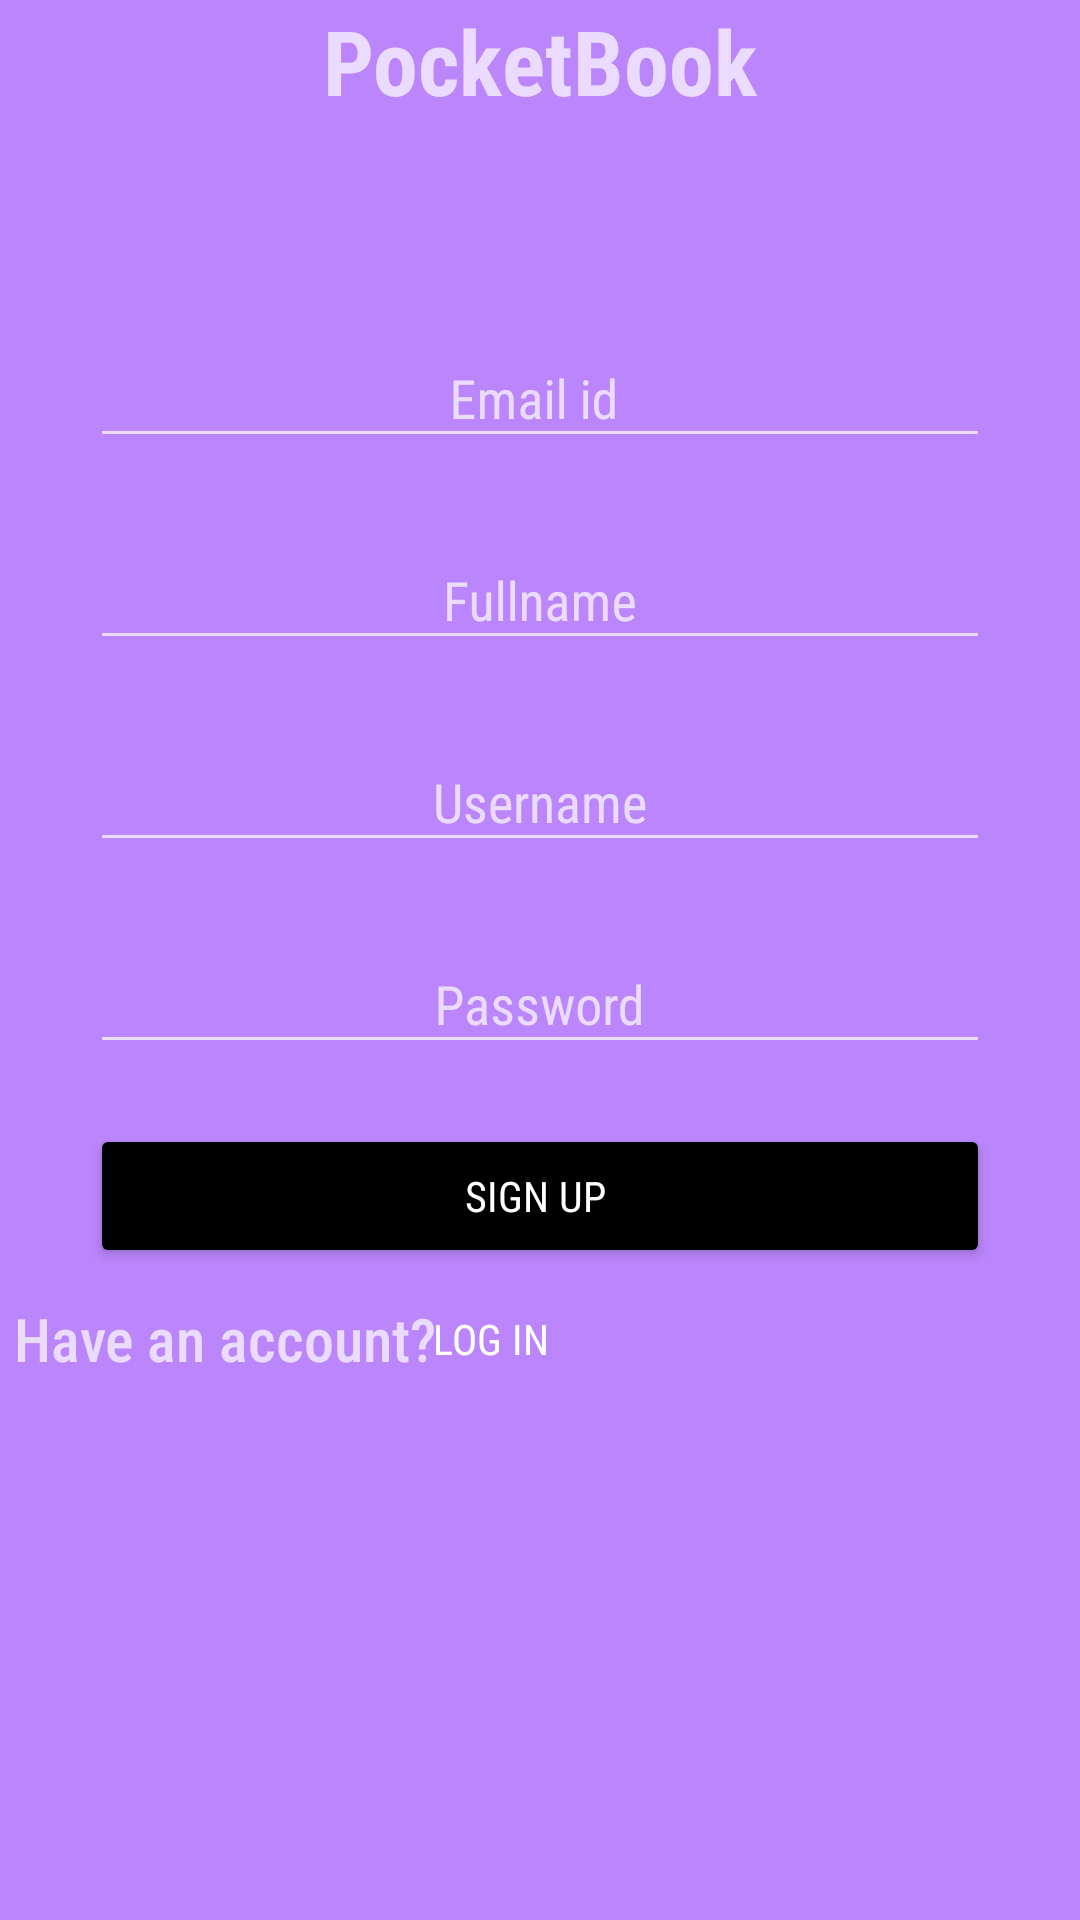

Produce the Android XML layout that renders to this screen, including the resource entries it uses.
<!-- AndroidManifest.xml: application theme Theme.Design.NoActionBar -->
<!-- res/layout/sign_up.xml -->
<?xml version="1.0" encoding="utf-8"?>
<androidx.constraintlayout.widget.ConstraintLayout xmlns:android="http://schemas.android.com/apk/res/android"
    xmlns:app="http://schemas.android.com/apk/res-auto"
    xmlns:tools="http://schemas.android.com/tools"
    android:id="@+id/main"
    android:background="@color/purple_200"
    android:layout_width="match_parent"
    android:layout_height="match_parent"
    tools:context=".SignUpActivity">

    <TextView
        android:layout_width="wrap_content"
        android:layout_height="wrap_content"
        android:id="@+id/logo"
        android:text="PocketBook"
        app:layout_constraintStart_toStartOf="parent"
        app:layout_constraintEnd_toEndOf="parent"
        android:textSize="30dp"
        android:fontFamily="sans-serif-condensed"
        android:textFontWeight="700"
        android:layout_marginTop="20dp"/>

    <com.google.android.material.textfield.TextInputLayout
        android:layout_width="match_parent"
        android:layout_height="wrap_content"
        app:layout_constraintTop_toBottomOf="@+id/logo"
        android:id="@+id/edEmail"
        android:backgroundTint="@color/white"
        android:hint="Email id "
        app:hintTextColor="@color/black"
        android:layout_marginTop="60dp"
        android:layout_marginStart="30dp"
        android:layout_marginEnd="30dp"
        app:layout_constraintStart_toStartOf="parent"
        app:layout_constraintEnd_toEndOf="parent">

        <com.google.android.material.textfield.TextInputEditText
            android:layout_width="match_parent"
            android:layout_height="wrap_content"
            android:id="@+id/etEmail"
            android:gravity="center"
            android:fontFamily="sans-serif-condensed"
            android:inputType="text"/>

    </com.google.android.material.textfield.TextInputLayout>

    <com.google.android.material.textfield.TextInputLayout
        android:layout_width="match_parent"
        android:layout_height="wrap_content"
        app:layout_constraintTop_toBottomOf="@+id/edEmail"
        android:id="@+id/edFullName"
        android:backgroundTint="@android:color/white"
        android:hint="Fullname"
        app:hintTextColor="@android:color/darker_gray"
        android:layout_marginTop="15dp"
        android:layout_marginStart="30dp"
        android:layout_marginEnd="30dp"
        app:layout_constraintStart_toStartOf="parent"
        app:layout_constraintEnd_toEndOf="parent">

        <com.google.android.material.textfield.TextInputEditText
            android:layout_width="match_parent"
            android:layout_height="wrap_content"
            android:id="@+id/etFullName"
            android:gravity="center"
            android:textColor="@android:color/darker_gray"
            android:fontFamily="sans-serif-condensed"
            android:inputType="text"/>

    </com.google.android.material.textfield.TextInputLayout>

    <com.google.android.material.textfield.TextInputLayout
        android:layout_width="match_parent"
        android:layout_height="wrap_content"
        app:layout_constraintTop_toBottomOf="@+id/edFullName"
        android:id="@+id/edUserName"
        android:backgroundTint="@android:color/white"
        android:hint="Username"
        app:hintTextColor="@android:color/darker_gray"
        android:layout_marginTop="15dp"
        android:layout_marginStart="30dp"
        android:layout_marginEnd="30dp"
        app:layout_constraintStart_toStartOf="parent"
        app:layout_constraintEnd_toEndOf="parent">

        <com.google.android.material.textfield.TextInputEditText
            android:layout_width="match_parent"
            android:layout_height="wrap_content"
            android:id="@+id/etUserName"
            android:gravity="center"
            android:textColor="@color/dark_grey"
            android:fontFamily="sans-serif-condensed"
            android:inputType="text"/>

    </com.google.android.material.textfield.TextInputLayout>

    <com.google.android.material.textfield.TextInputLayout
        android:layout_width="match_parent"
        android:layout_height="wrap_content"
        app:layout_constraintTop_toBottomOf="@+id/edUserName"
        android:id="@+id/edPassword"
        android:backgroundTint="@android:color/white"
        android:textColor="@color/dark_grey"
        android:hint="Password"
        app:hintTextColor="@android:color/darker_gray"
        android:layout_marginTop="15dp"
        android:layout_marginStart="30dp"
        android:layout_marginEnd="30dp"
        app:layout_constraintStart_toStartOf="parent"
        app:layout_constraintEnd_toEndOf="parent">

        <com.google.android.material.textfield.TextInputEditText
            android:layout_width="match_parent"
            android:layout_height="wrap_content"
            android:id="@+id/etPassword"
            android:gravity="center"
            android:fontFamily="sans-serif-condensed"
            android:inputType="text"/>

    </com.google.android.material.textfield.TextInputLayout>

    <Button
        android:layout_width="match_parent"
        android:layout_height="wrap_content"
        android:id="@+id/btnSignUP"
        app:layout_constraintStart_toStartOf="parent"
        app:layout_constraintEnd_toEndOf="parent"
        android:layout_marginTop="20dp"
        android:layout_marginStart="30dp"
        android:layout_marginEnd="30dp"
        app:layout_constraintTop_toBottomOf="@+id/edPassword"
        android:backgroundTint="@color/black"
        android:fontFamily="sans-serif-condensed"
        android:text="Sign Up "/>

    <TextView
        android:layout_width="wrap_content"
        android:layout_height="wrap_content"
        app:layout_constraintTop_toBottomOf="@+id/btnSignUP"
        android:id="@+id/txtSignUp"
        android:text=" Have an account?"
        android:layout_marginTop="10dp"
        android:layout_marginStart="30dp"
        android:textSize="20dp"
        android:fontFamily="sans-serif-condensed"
        android:textFontWeight="500"
        android:gravity="center"/>

    <Button
        android:id="@+id/toLogin"
        android:layout_width="wrap_content"
        android:layout_height="wrap_content"
        android:background="@android:color/transparent"

        android:layout_marginEnd="30dp"
        app:layout_constraintStart_toStartOf="parent"
        app:layout_constraintEnd_toEndOf="parent"
        app:layout_constraintTop_toTopOf="@+id/txtSignUp"
        app:layout_constraintBottom_toBottomOf="@+id/txtSignUp"
        android:fontFamily="sans-serif-condensed"
        android:text="Log in " />

</androidx.constraintlayout.widget.ConstraintLayout>
<!-- resources referenced by this layout -->
<resources>
  <color name="black">#FF000000</color>
  <color name="dark_grey">#808080</color>
  <color name="purple_200">#FFBB86FC</color>
  <color name="white">#FFFFFFFF</color>
</resources>
